Image classification data set "dataset" (luizcarlosjj/Agrovision on GitHub). Class labels (4): frog eye, healthy, soybean leaf, target spot.

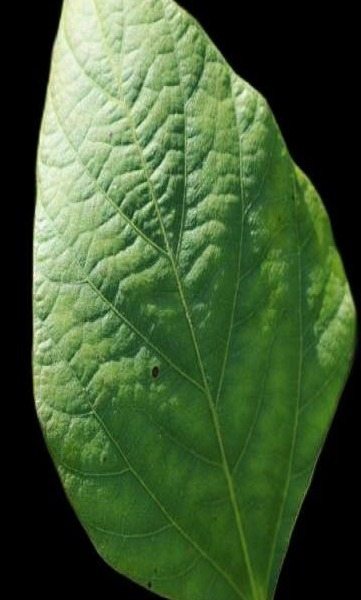
Label: healthy

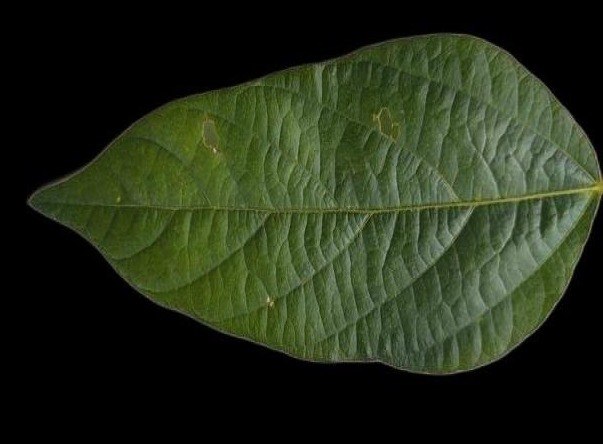
Label: soybean leaf

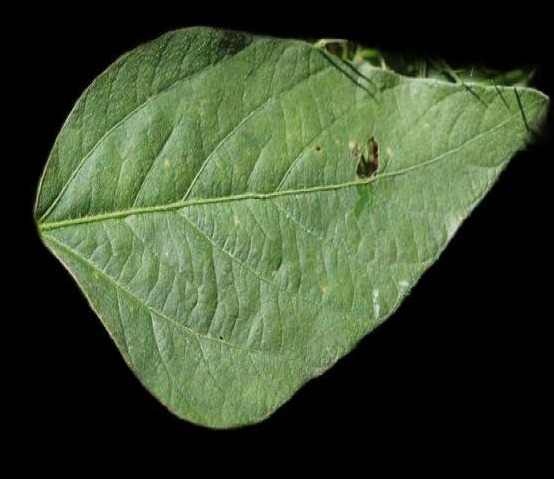
Label: healthy

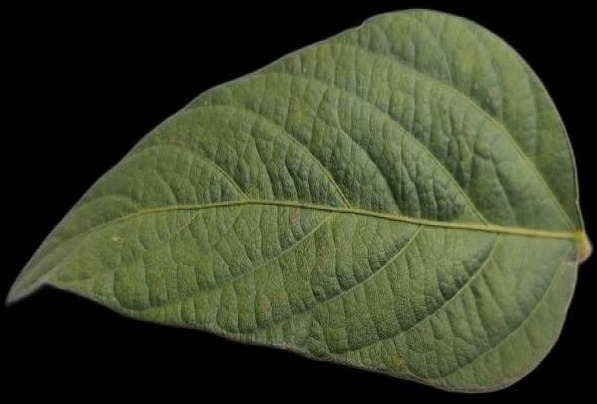
Label: healthy

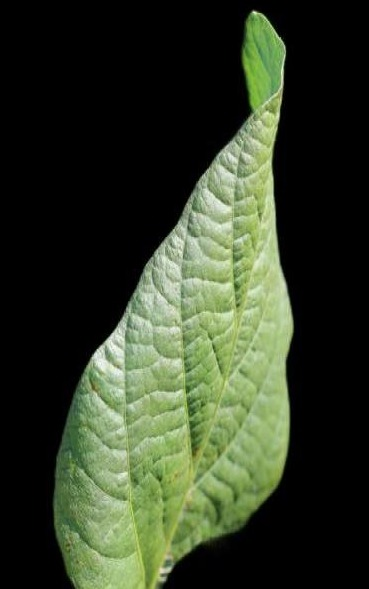
Label: soybean leaf

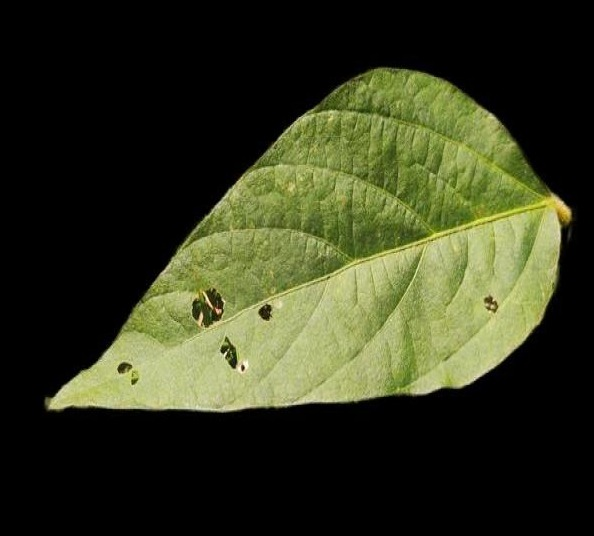
Label: soybean leaf
